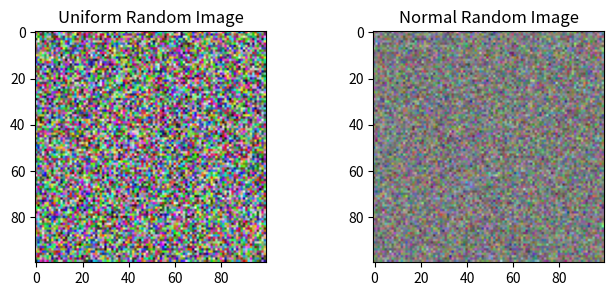
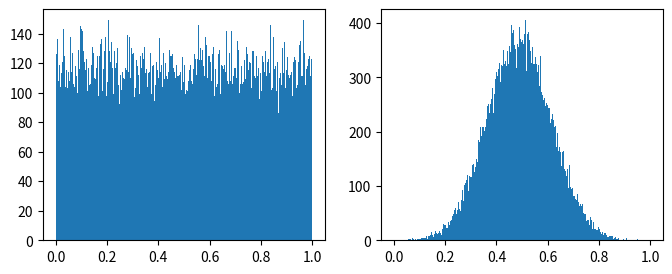
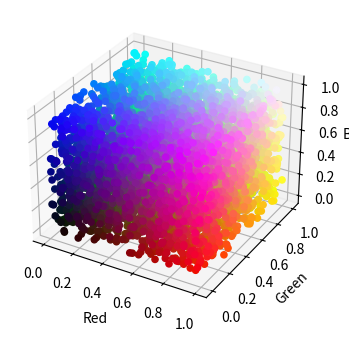
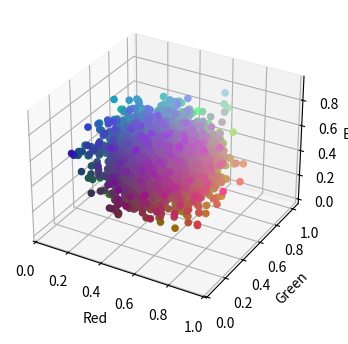
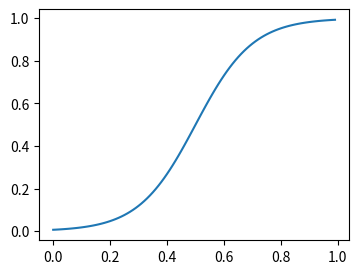
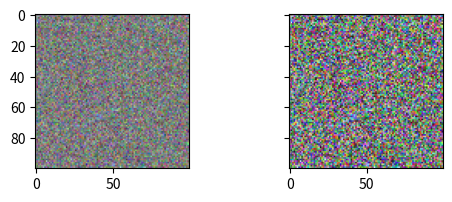
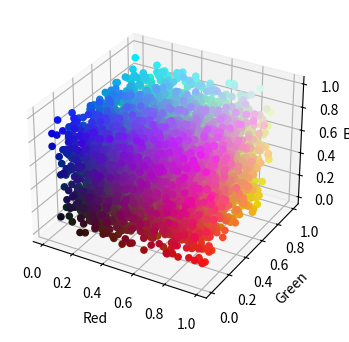
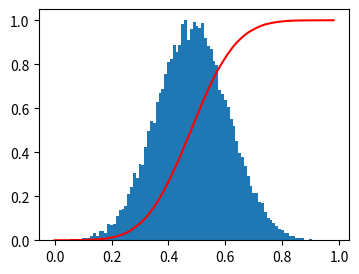
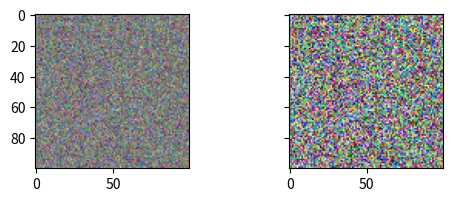
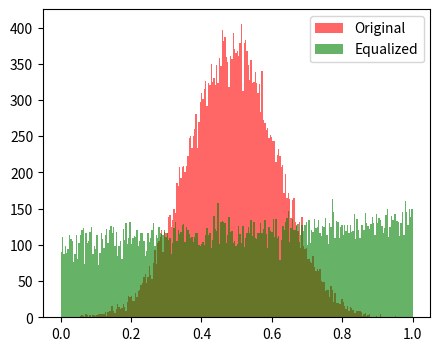

Python code for these plots, in order:
%matplotlib widget
# %matplotlib inline
import matplotlib.pyplot as plt
from mpl_toolkits.mplot3d import Axes3D
import numpy as np
import numpy.random as random

IU = np.concatenate([random.rand(100,100,1) for x in range(3)], axis = 2)
IN = np.concatenate([random.randn(100,100,1) for x in range(3)], axis = 2)
IN = IN - IN.ravel().min() #Make the minimum 0
IN = IN/IN.ravel().max()  #Make max 1

f, axarr = plt.subplots(1,2, figsize=(8, 3))
axarr[0].imshow(IU)
axarr[0].set_title('Uniform Random Image')
axarr[1].imshow(IN)
axarr[1].set_title('Normal Random Image')

f, ax = plt.subplots(1,2, figsize=(8,3))
ax[0].hist(IU.ravel(), bins=256);
ax[1].hist(IN.ravel(), bins=256);

'''
visCube(I): visualize the image I within the color cube.
'''
def visCube(I, numpoints = 5000):

    fig = plt.figure(figsize=(5,4))
    ax = fig.add_subplot(111, projection='3d')

    #X is the N*M x 3 version of the image.
    X = np.concatenate([np.expand_dims(Ichan, axis = 1) for Ichan in
                        [I[...,0].ravel(), I[...,1].ravel(), I[...,2].ravel()]], axis = 1)

    #https://docs.scipy.org/doc/numpy/reference/generated/numpy.random.choice.html
    randomInds = np.random.choice(np.arange(X.shape[0]), numpoints, replace=False)
    
    # point colors
    point_colors = X[randomInds, :]
    if point_colors.max() > 1:
        point_colors = point_colors-point_colors.min()
        point_colors = point_colors/point_colors.max()

    #Now plot those pixels in the 3d space.
    ax.scatter(X[randomInds,0], X[randomInds,1], X[randomInds,2], 
               c=point_colors, depthshade=False)

    #Label the axes.
    ax.set_xlabel('Red')
    ax.set_ylabel('Green')
    ax.set_zlabel('Blue')

visCube(IU)

visCube(IN)

x = np.arange(0,1,1/100)
f = lambda x: 1/(1+np.exp(-(10*(x-.5))))
plt.figure(figsize=(4,3))
plt.plot(x, f(x));

fff, ax = plt.subplots(1,2, figsize=(6,2), sharex=True, sharey=True)

ax[0].imshow(IN)
ax[1].imshow(f(IN));

visCube(f(IN))

# First get the histogram of IN, and plot with the cdf.
# normalize so they show up nicely.

freq, bins = np.histogram(IN.ravel(), bins=x)
freq = freq/freq.max()
cdf = np.cumsum(freq)
cdf = cdf/cdf.max()

f = plt.figure(figsize=(4,3))
plt.bar(bins[:-1], freq, width=.01) # width to keep the bars skinny enough.
plt.plot(bins[:-1], cdf, 'r-');

from scipy.interpolate import interp1d

func = interp1d(bins[:-1], cdf, fill_value='extrapolate') 
# 'extrapolate' is important here, otherwise a lot of out of bound errors.

fff, ax = plt.subplots(1,2, figsize=(6,2), sharex=True, sharey=True)
# fIN = np.stack([func(IN[...,chan]) for chan in range(3)], axis=-1)
ax[0].imshow(IN)
ax[1].imshow(func(IN));

# View the two histograms
f, axarr = plt.subplots(1,1, figsize=(5, 4))

funcI = func(IN)

axarr.hist(IN.ravel(), bins=256, alpha = .6, label = 'Original', color = 'r');
axarr.hist(funcI.ravel(), bins=256, alpha = .6, label = 'Equalized', color = 'g');
axarr.legend(loc = 'upper right');
plt.show()

